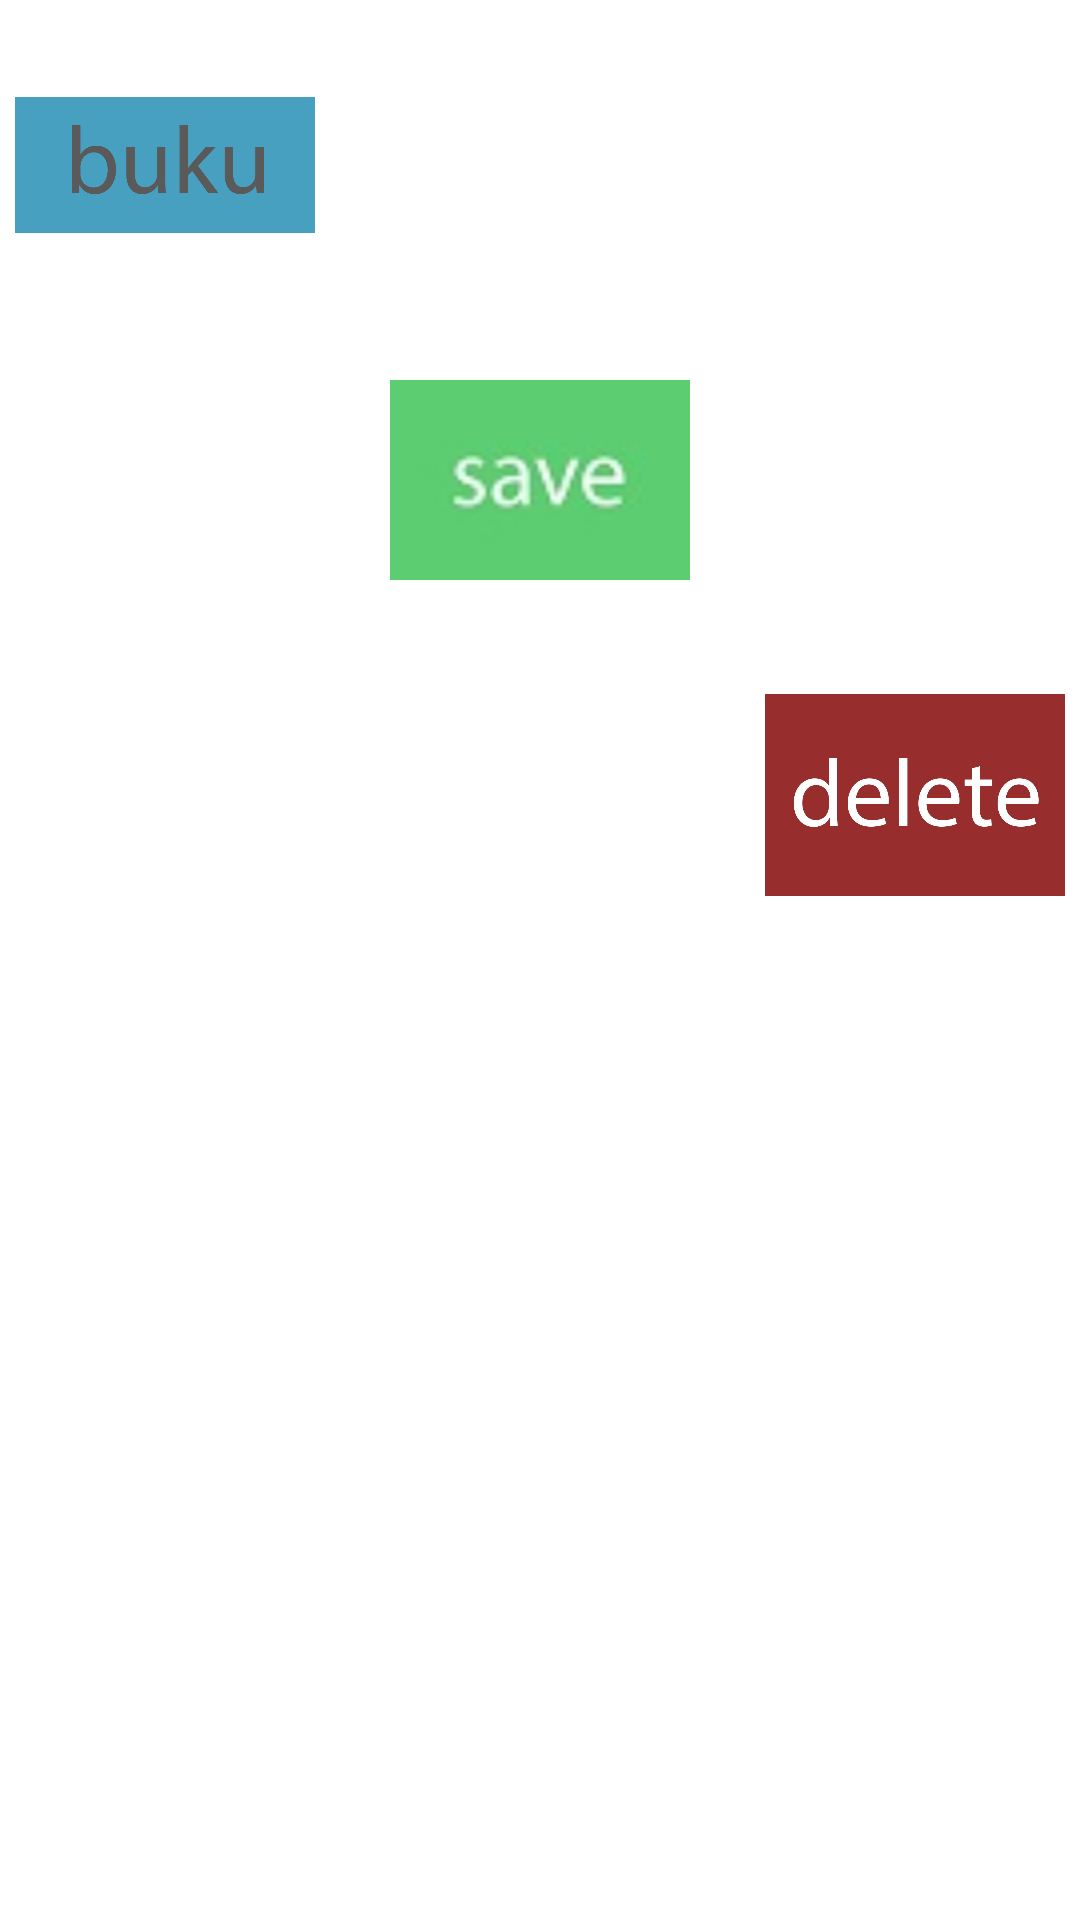

Android layout source for this screen:
<!-- AndroidManifest.xml: application theme AppTheme -->
<!-- res/layout/fragment_dari.xml -->
<?xml version="1.0" encoding="utf-8"?>

<androidx.constraintlayout.widget.ConstraintLayout xmlns:android="http://schemas.android.com/apk/res/android"
    android:layout_width="match_parent"
    android:layout_height="match_parent"
    xmlns:app="http://schemas.android.com/apk/res-auto">

    <ImageView
        android:id="@+id/gambar_satu"
        android:layout_width="100dp"
        android:layout_height="100dp"
        android:layout_margin="5dp"

        android:src="@drawable/buku"
        android:transitionName="buku"

        app:layout_constraintStart_toStartOf="parent"
        app:layout_constraintTop_toTopOf="parent"
        />

    <ImageView
        android:id="@+id/gambar_dua"
        android:layout_width="100dp"
        android:layout_height="100dp"
        android:layout_margin="5dp"

        android:src="@drawable/save"
        android:transitionName="save"

        app:layout_constraintStart_toStartOf="parent"
        app:layout_constraintEnd_toEndOf="parent"
        app:layout_constraintTop_toBottomOf="@id/gambar_satu"
        />

    <ImageView
        android:id="@+id/gambar_tiga"
        android:layout_width="100dp"
        android:layout_height="100dp"
        android:layout_margin="5dp"

        android:src="@drawable/delete"
        android:transitionName="delete"

        app:layout_constraintEnd_toEndOf="parent"
        app:layout_constraintTop_toBottomOf="@id/gambar_dua"
        />

</androidx.constraintlayout.widget.ConstraintLayout>
<!-- resources referenced by this layout -->
<resources>
  <!-- drawable buku: jpg bitmap (drawable, 49872 bytes) -->
  <!-- drawable delete: jpg bitmap (drawable, 70291 bytes) -->
  <!-- drawable save: jpg bitmap (drawable, 13990 bytes) -->
  <style name="AppTheme" parent="Theme.MaterialComponents.Light.NoActionBar">
          
          <item name="colorPrimary">@color/colorPrimary</item>
          <item name="colorPrimaryDark">@color/colorPrimaryDark</item>
          <item name="colorAccent">@color/colorAccent</item>
      </style>
  <color name="colorPrimary">#008577</color>
  <color name="colorPrimaryDark">#00574B</color>
  <color name="colorAccent">#0091FF</color>
</resources>
